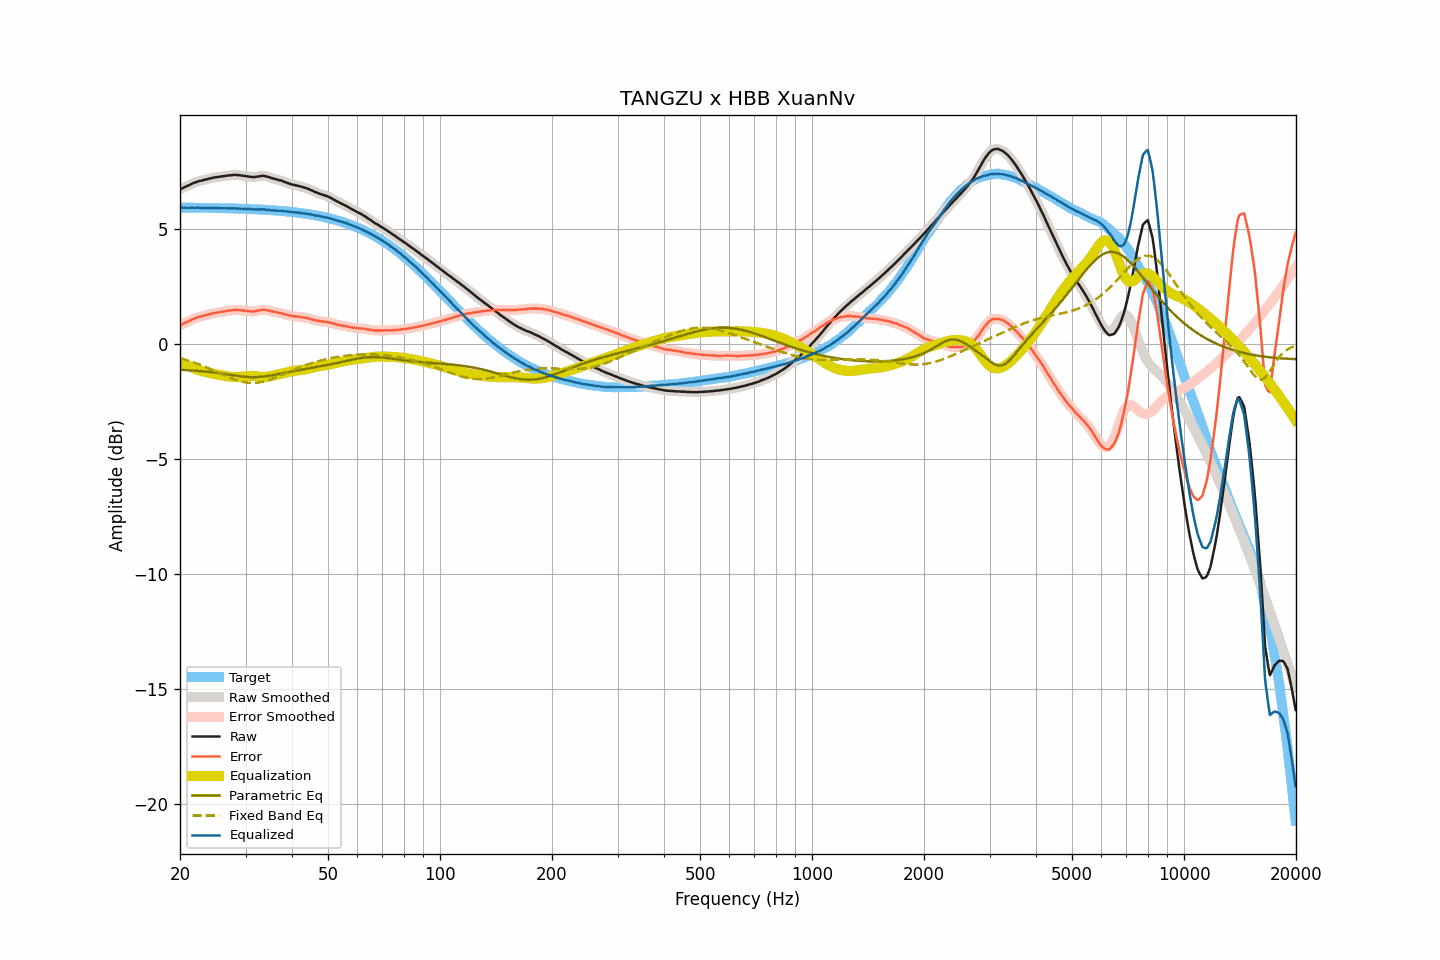

Source data for this figure (header and first rows):
frequency, raw, smoothed, error, error_smoothed, equalization, parametric_eq, fixed_band_eq, equalized_raw, equalized_smoothed, target
20.00, 6.71, 6.71, 0.80, 0.79, -0.79, -1.14, -0.64, 5.92, 5.92, 5.91
20.20, 6.74, 6.74, 0.83, 0.83, -0.83, -1.14, -0.66, 5.91, 5.91, 5.91
20.40, 6.77, 6.77, 0.86, 0.86, -0.86, -1.15, -0.68, 5.91, 5.91, 5.91
20.61, 6.81, 6.80, 0.90, 0.89, -0.90, -1.15, -0.70, 5.91, 5.91, 5.91
20.81, 6.84, 6.84, 0.93, 0.93, -0.93, -1.15, -0.72, 5.91, 5.90, 5.91
21.02, 6.87, 6.87, 0.96, 0.96, -0.97, -1.16, -0.74, 5.90, 5.90, 5.91
21.23, 6.90, 6.90, 0.99, 0.99, -1.00, -1.16, -0.76, 5.90, 5.90, 5.91
21.44, 6.94, 6.94, 1.03, 1.03, -1.03, -1.17, -0.78, 5.91, 5.91, 5.91
21.66, 6.97, 6.97, 1.06, 1.06, -1.06, -1.17, -0.81, 5.91, 5.91, 5.91
21.87, 7.00, 7.00, 1.09, 1.09, -1.09, -1.18, -0.83, 5.91, 5.91, 5.91
22.09, 7.02, 7.02, 1.11, 1.12, -1.11, -1.18, -0.86, 5.90, 5.91, 5.90
22.31, 7.05, 7.04, 1.14, 1.14, -1.14, -1.19, -0.88, 5.91, 5.91, 5.90
22.54, 7.07, 7.06, 1.16, 1.16, -1.16, -1.19, -0.91, 5.91, 5.90, 5.90
22.76, 7.08, 7.08, 1.18, 1.18, -1.18, -1.20, -0.94, 5.90, 5.90, 5.90
22.99, 7.10, 7.10, 1.20, 1.20, -1.20, -1.21, -0.96, 5.90, 5.90, 5.90
23.22, 7.12, 7.11, 1.22, 1.21, -1.22, -1.21, -0.99, 5.90, 5.90, 5.90
23.45, 7.13, 7.13, 1.23, 1.23, -1.24, -1.22, -1.02, 5.89, 5.90, 5.90
23.69, 7.15, 7.15, 1.25, 1.25, -1.25, -1.23, -1.05, 5.89, 5.90, 5.90
23.92, 7.17, 7.17, 1.27, 1.27, -1.27, -1.23, -1.08, 5.90, 5.90, 5.90
24.16, 7.19, 7.19, 1.29, 1.29, -1.29, -1.24, -1.11, 5.90, 5.90, 5.90
24.40, 7.20, 7.20, 1.30, 1.31, -1.30, -1.25, -1.14, 5.89, 5.90, 5.89
24.65, 7.22, 7.22, 1.32, 1.32, -1.32, -1.26, -1.17, 5.90, 5.90, 5.89
24.89, 7.23, 7.23, 1.34, 1.34, -1.33, -1.27, -1.20, 5.89, 5.89, 5.89
25.14, 7.24, 7.24, 1.35, 1.35, -1.35, -1.28, -1.24, 5.89, 5.89, 5.89
25.39, 7.25, 7.25, 1.36, 1.36, -1.36, -1.29, -1.27, 5.89, 5.89, 5.89
25.65, 7.26, 7.26, 1.37, 1.37, -1.37, -1.30, -1.30, 5.89, 5.89, 5.89
25.91, 7.27, 7.27, 1.38, 1.38, -1.38, -1.31, -1.33, 5.88, 5.88, 5.89
26.16, 7.28, 7.28, 1.39, 1.39, -1.39, -1.32, -1.36, 5.88, 5.88, 5.88
26.43, 7.29, 7.29, 1.40, 1.40, -1.41, -1.33, -1.39, 5.88, 5.88, 5.88
26.69, 7.30, 7.30, 1.42, 1.42, -1.42, -1.34, -1.42, 5.88, 5.88, 5.88
26.96, 7.31, 7.31, 1.43, 1.43, -1.43, -1.35, -1.45, 5.88, 5.88, 5.88
27.23, 7.32, 7.31, 1.44, 1.44, -1.44, -1.36, -1.48, 5.88, 5.88, 5.88
27.50, 7.32, 7.32, 1.44, 1.45, -1.45, -1.37, -1.51, 5.87, 5.88, 5.88
27.77, 7.33, 7.33, 1.45, 1.45, -1.45, -1.38, -1.54, 5.88, 5.88, 5.87
28.05, 7.34, 7.33, 1.47, 1.46, -1.46, -1.39, -1.56, 5.88, 5.88, 5.87
28.33, 7.33, 7.33, 1.46, 1.46, -1.46, -1.40, -1.59, 5.87, 5.87, 5.87
28.62, 7.33, 7.33, 1.46, 1.46, -1.46, -1.41, -1.61, 5.87, 5.87, 5.87
28.90, 7.32, 7.32, 1.45, 1.45, -1.45, -1.42, -1.63, 5.87, 5.86, 5.87
29.19, 7.31, 7.31, 1.44, 1.45, -1.45, -1.43, -1.65, 5.86, 5.86, 5.86
29.48, 7.30, 7.30, 1.44, 1.44, -1.44, -1.43, -1.67, 5.86, 5.86, 5.86
29.78, 7.29, 7.29, 1.43, 1.43, -1.43, -1.44, -1.68, 5.86, 5.86, 5.86
30.08, 7.28, 7.28, 1.42, 1.42, -1.42, -1.45, -1.69, 5.86, 5.86, 5.86
30.38, 7.27, 7.27, 1.42, 1.42, -1.41, -1.45, -1.70, 5.86, 5.86, 5.85
30.68, 7.26, 7.26, 1.41, 1.41, -1.41, -1.46, -1.71, 5.85, 5.85, 5.85
30.99, 7.25, 7.25, 1.40, 1.40, -1.40, -1.46, -1.71, 5.84, 5.84, 5.85
31.30, 7.24, 7.24, 1.39, 1.40, -1.40, -1.46, -1.71, 5.83, 5.84, 5.84
31.61, 7.24, 7.24, 1.40, 1.40, -1.41, -1.46, -1.71, 5.83, 5.83, 5.84
31.93, 7.25, 7.25, 1.41, 1.41, -1.42, -1.46, -1.71, 5.83, 5.83, 5.84
32.24, 7.26, 7.26, 1.42, 1.42, -1.43, -1.46, -1.70, 5.83, 5.83, 5.83
32.57, 7.27, 7.27, 1.44, 1.44, -1.44, -1.45, -1.69, 5.83, 5.83, 5.83
32.89, 7.28, 7.28, 1.45, 1.45, -1.45, -1.45, -1.68, 5.83, 5.83, 5.83
33.22, 7.29, 7.29, 1.46, 1.47, -1.46, -1.44, -1.67, 5.83, 5.83, 5.82
33.55, 7.30, 7.29, 1.48, 1.47, -1.46, -1.43, -1.65, 5.84, 5.83, 5.82
33.89, 7.28, 7.28, 1.46, 1.47, -1.46, -1.42, -1.63, 5.82, 5.82, 5.82
34.23, 7.26, 7.26, 1.45, 1.45, -1.45, -1.42, -1.62, 5.81, 5.81, 5.81
34.57, 7.25, 7.24, 1.44, 1.43, -1.44, -1.41, -1.59, 5.81, 5.80, 5.81
34.92, 7.22, 7.22, 1.42, 1.42, -1.42, -1.39, -1.57, 5.80, 5.80, 5.80
35.27, 7.20, 7.20, 1.40, 1.40, -1.41, -1.38, -1.55, 5.79, 5.79, 5.80
35.62, 7.18, 7.18, 1.39, 1.38, -1.39, -1.37, -1.52, 5.79, 5.79, 5.79
35.97, 7.16, 7.16, 1.37, 1.37, -1.37, -1.36, -1.49, 5.78, 5.78, 5.79
... 635 more rows
